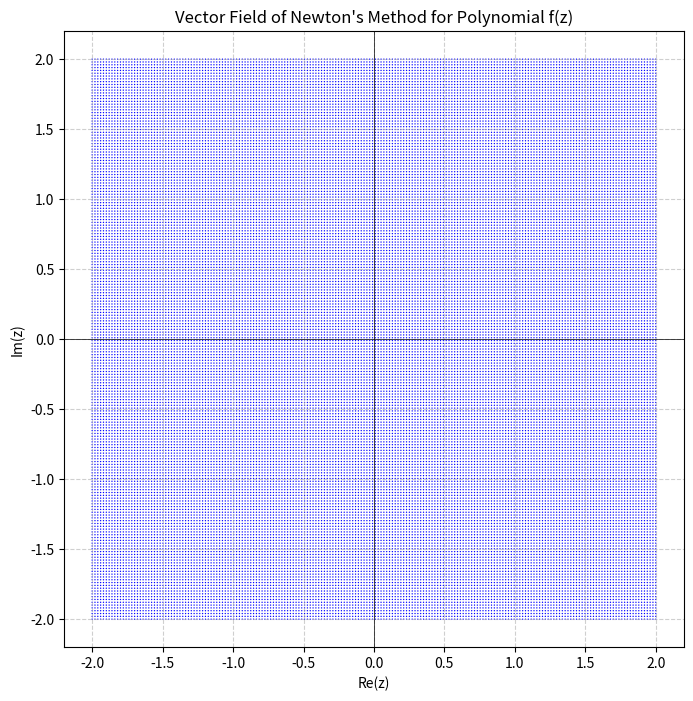

The script that saved this image:
import numpy as np
import matplotlib.pyplot as plt
from numpy.polynomial import Polynomial

def complex_newton_step(z, poly):
    """Performs a single Newton iteration for a given polynomial."""
    p = Polynomial(poly)         # Create polynomial object
    dp = p.deriv()               # Compute derivative
    return z - p(z) / dp(z)      # Newton's step: z_n+1 = z_n - f(z)/f'(z)

# Define polynomial coefficients (z³ - 1 → [1, 0, 0, -1])
poly_coeffs = [1, 0, 0, -1]  # Represents f(z) = z³ - 1

# Generate a grid in the complex plane
x_vals = np.linspace(-2, 2, 200)  # Real part range
y_vals = np.linspace(-2, 2, 200)  # Imaginary part range
X, Y = np.meshgrid(x_vals, y_vals)
Z = X + 1j * Y  # Convert to complex numbers

# Compute Newton steps
Z_next = complex_newton_step(Z, poly_coeffs)
dZ=Z_next-Z
dZ/=np.abs(dZ)
U = np.real(dZ)  # Change in real part
V = np.imag(dZ)  # Change in imaginary part

# Plot vector field
plt.figure(figsize=(8, 8))
plt.quiver(X, Y, U, V, angles="xy", scale_units="xy", scale=100, color="blue")
plt.xlabel("Re(z)")
plt.ylabel("Im(z)")
plt.title("Vector Field of Newton's Method for Polynomial f(z)")
plt.axhline(0, color="black", linewidth=0.5)
plt.axvline(0, color="black", linewidth=0.5)
plt.grid(True, linestyle="--", alpha=0.6)

# Show plot
plt.show()